Run: headless pygame with SDL's dummy video driver; simulated clock (each Clock.tick advances the game by its frame time, no real sleeping); random seed 0; keys injected as events and as key.get_pressed() state; mouse plan: one left click at the window centre at the start of phase 2, then a move to the lower-right quarter at the start of phase 3; restart key C tapped at the start of phases 3 and 4.
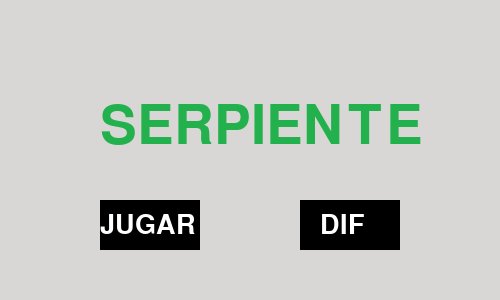
Frame 1 of 4 · flips 1–60 · no input
Frame 2 of 4 · flips 61–180 · clicked the window centre · tapped SPACE, RETURN · held RIGHT (→), D · screen unchanged from frame 1, image omitted
Frame 3 of 4 · flips 181–300 · moved the mouse to the lower-right quarter · tapped C · held DOWN (↓), S · screen unchanged from frame 2, image omitted
Frame 4 of 4 · flips 301–420 · tapped C · held LEFT (←), A, UP (↑), W · screen unchanged from frame 3, image omitted

The pygame program that drew these frames:

#CAMBIAR COLOR DE SERP
#CAMBIAR VELOCIDAD 

import pygame, sys
import random
from pygame.locals import *

pygame.init()

#COLORES
white = (255,255,255)
black = (0,0,0)
red = (175,0,0)
green = (34,177,76)
yellow = (175,175,0)
blue = (30,144,255)
light_green = (0,255,0)
light_red = (255,0,0)
light_yellow = (255,255,0)
light_blue = (0,191,255)
grey = (217, 215, 214)

#DIFICULTADES
easy = 20
mediumm = 40
hard = 60


screen_ancho = 500
screen_alto = 300

serp_block = 10


screen = pygame.display.set_mode((screen_ancho, screen_alto))
pygame.display.update()
pygame.display.set_caption("Snake")



clock = pygame.time.Clock()

small = pygame.font.SysFont(None , 25)
medium = pygame.font.SysFont(None, 30)
large = pygame.font.SysFont(None, 40)
title = pygame.font.SysFont(None, 80)




def score(score):
    numero = medium.render(str(score), True, black)
    screen.blit(numero, [0, 0])
 

def serp(serp_block, cuerpo_serp):
    for x in cuerpo_serp:
        pygame.draw.rect(screen, black, [x[0], x[1], serp_block, serp_block]) 
        
        

def mensaje_def(msg, color,pos_1, pos_2, tam):
    mesg  = tam.render(msg, True, color)
    screen.blit(mesg, [pos_1, pos_2])   #El primero es el ancho de [o-500] y el segundo el alto [0-300], las pos inicial es donde inicia el texto
    


def menu_inicio():
    click = False
    while True:
 
        screen.fill(grey)
        mensaje_def("SERPIENTE", green, 100,  100, title) 
       
        mx, my = pygame.mouse.get_pos()
        button_1 = pygame.Rect(100, 200, 100, 50)
        button_2 = pygame.Rect(300, 200, 100, 50)
        if button_1.collidepoint((mx, my)):
            if click:
                game()
        if button_2.collidepoint((mx, my)):
            if click:
                menu_opciones()
        pygame.draw.rect(screen, (black), button_1)
        pygame.draw.rect(screen, (black), button_2)
        mensaje_def("JUGAR", white, 100,  212, large) 
        mensaje_def("DIF", white, 320,  212, large) 
 
        click = False
        for event in pygame.event.get():
            if event.type == QUIT:
                pygame.quit()
                sys.exit()
            if event.type == KEYDOWN:
                if event.key == K_ESCAPE:
                    pygame.quit()
                    sys.exit()
            if event.type == MOUSEBUTTONDOWN:
                if event.button == 1:
                    click = True
 
        pygame.display.update()
        clock.tick(30)

def menu_opciones():
    running = True
    click = False
    global serp_speed
    while running:
        screen.fill(grey)
 
        mensaje_def("DIFICULTAD", black, 90,  100, title) 
        
        mx, my = pygame.mouse.get_pos()
 
        button_1 = pygame.Rect(50, 200, 100, 50)
        button_2 = pygame.Rect(200, 200, 100, 50)
        button_3 = pygame.Rect(350, 200, 100, 50)
        serp_speed = medium
        
        if button_1.collidepoint((mx, my)):
            if click:
                serp_speed =  easy
                running = False
        if button_2.collidepoint((mx, my)):
            if click:
                serp_speed =  mediumm
                running = False
        if button_3.collidepoint((mx, my)):
            if click:
                serp_speed =  hard
                running = False
        pygame.draw.rect(screen, (black), button_1)
        pygame.draw.rect(screen, (black), button_2)
        pygame.draw.rect(screen, (black), button_3)
        mensaje_def("FACIL", white, 60,  212, large) 
        mensaje_def("MEDIO", white, 205,  212, large) 
        mensaje_def("DIFICIL", white, 350,  212, large) 
 
        click = False
        for event in pygame.event.get():
            if event.type == QUIT:
                pygame.quit()
                sys.exit()
            if event.type == KEYDOWN:
                if event.key == K_ESCAPE:
                    running = False
            if event.type == MOUSEBUTTONDOWN:
                if event.button == 1:
                    click = True
      
            
        
        pygame.display.update()
    
              
    

def game():
    game_over = False
    game_close = False
    mensg_inicio = True
    opciones = False
    

    x1 = screen_ancho/2 
    y1 = screen_alto/2


    x1_change = 0
    y1_change = 0


    comidax = round(random.randrange(0, screen_ancho - serp_block)/10.0)*10.0
    comiday = round(random.randrange(0, screen_alto - serp_block)/10.0)*10.0


    cuerpo_serp = [ ]
    tamaño_serp = 1

    
    while not game_over:                            


        while game_close ==True:
            screen.fill(grey)
            mensaje_def("Perdiste!  Q / Salir   C / Continuar", red, 120,  100, small)
            pygame.display.update()
            for event in pygame.event.get():
                if event.type == pygame.QUIT:
                    pygame.quit()
                    sys.exit()
                if event.type == pygame.KEYDOWN:
                    if event.key == pygame.K_ESCAPE:
                        pygame.quit()
                        sys.exit()
                    if event.key == pygame.K_q:
                        game_over = True
                        game_close = False
                        menu_inicio()
                    if event.key == pygame.K_c:
                        game()
                    

        for event in pygame.event.get():   
            for event in pygame.event.get():
                if event.type == pygame.QUIT:
                    game_over = True           
            if event.type == pygame.KEYDOWN:
                if event.key == pygame.K_LEFT:
                    x1_change = -serp_block
                    y1_change = 0
                elif event.key == pygame.K_RIGHT:
                    x1_change = serp_block
                    y1_change = 0
                elif event.key == pygame.K_DOWN:
                    x1_change = 0
                    y1_change = serp_block
                elif event.key == pygame.K_UP:
                    x1_change = 0
                    y1_change = -serp_block

        if x1 >=screen_ancho or x1 < 0 or y1>=screen_alto or y1 < 0:
            game_close = True

        x1 +=x1_change
        y1 +=y1_change
        screen.fill(grey)

        comida = pygame.draw.rect(screen, black, [comidax, comiday, serp_block, serp_block])
        cabeza_serp = []
        cabeza_serp.append(x1)
        cabeza_serp.append(y1)
        cuerpo_serp.append(cabeza_serp)
        if len(cuerpo_serp) > tamaño_serp:
            del cuerpo_serp[0]

        for x in cuerpo_serp[:-1]:
            if x==cabeza_serp:
                game_close = True


        serp(serp_block, cuerpo_serp)
        score(tamaño_serp -1)
        pygame.display.update()

        if x1 == comidax and y1 == comiday:
            comidax = round(random.randrange(0, screen_ancho - serp_block)/10.0)*10.0
            comiday = round(random.randrange(0, screen_alto - serp_block)/10.0)*10.0
            tamaño_serp = tamaño_serp +1
            
        clock.tick(serp_speed)

    
    

    pygame.quit()
    quit()

menu_inicio()
